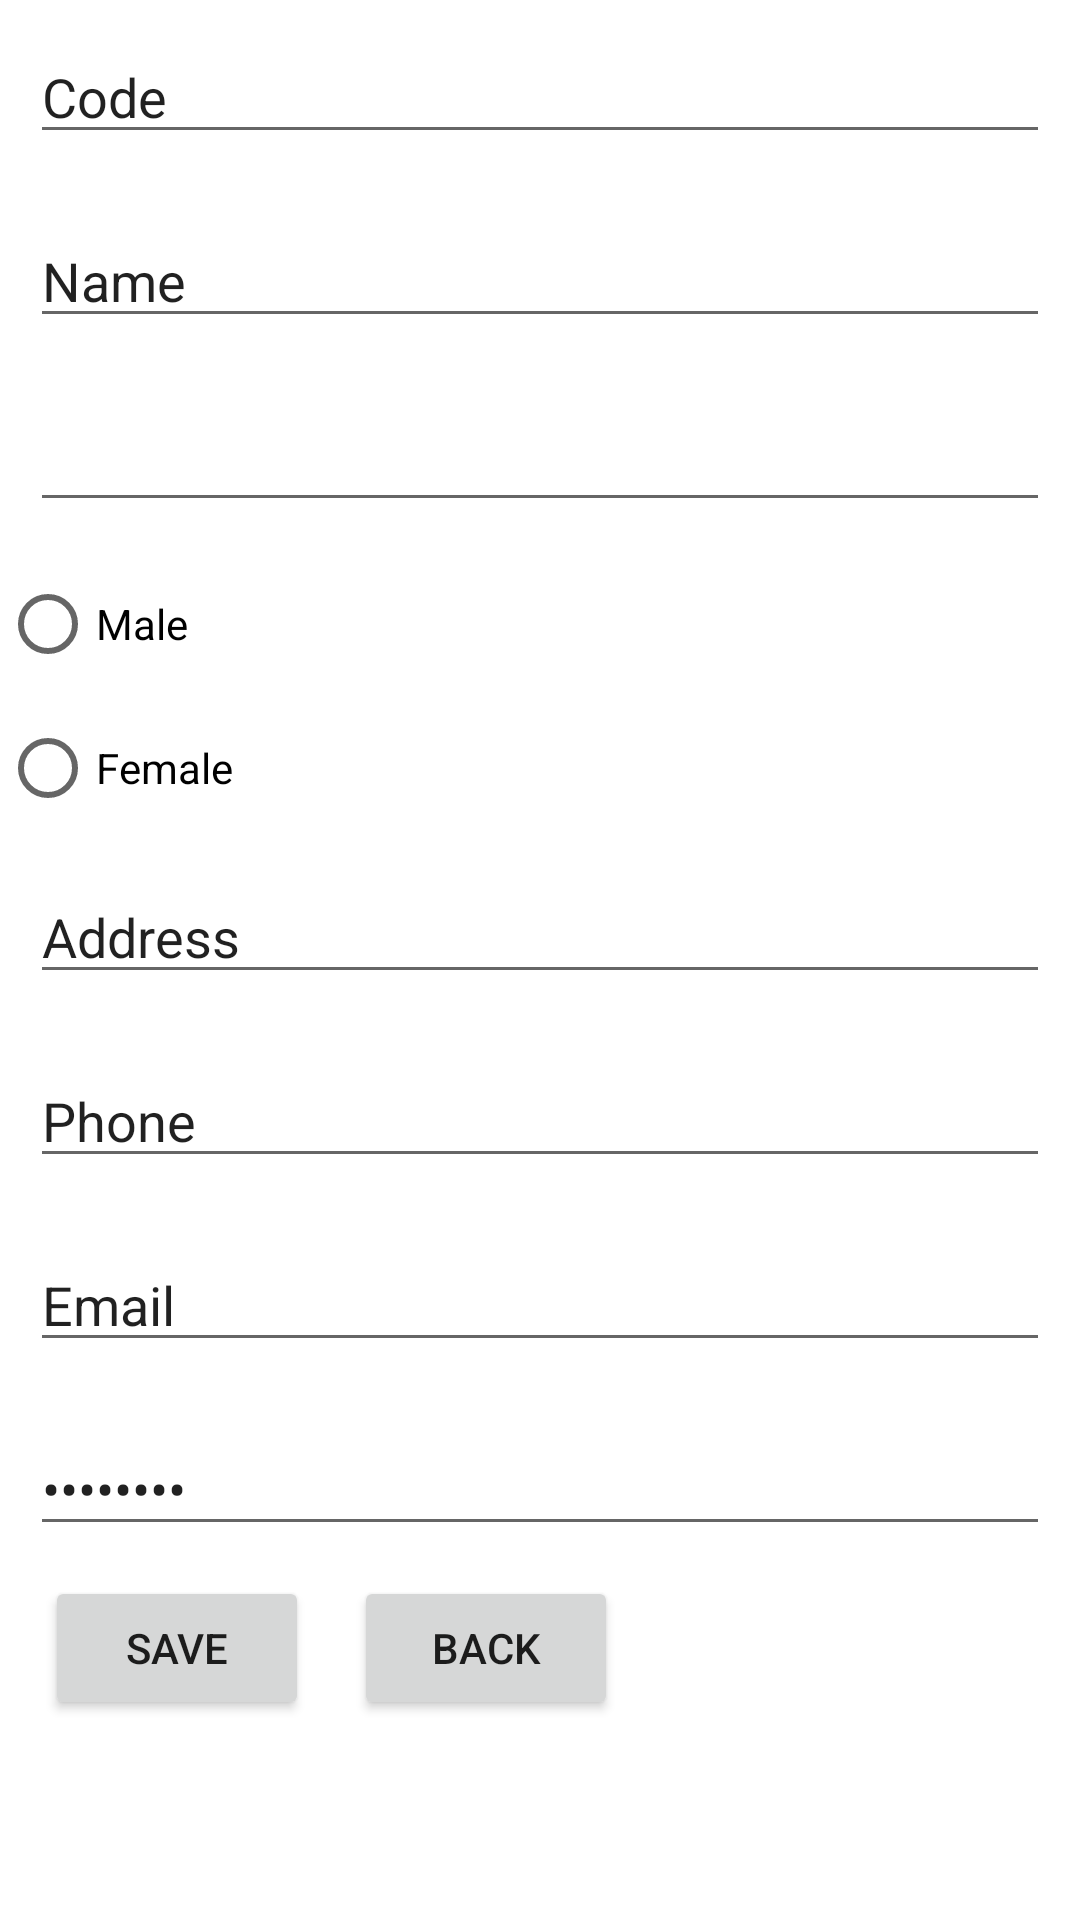

The Android layout XML behind this screen, and the referenced resources:
<!-- AndroidManifest.xml: application theme Theme.ProjectSem4 -->
<!-- res/layout/activity_update.xml -->
<?xml version="1.0" encoding="utf-8"?>
<androidx.constraintlayout.widget.ConstraintLayout xmlns:android="http://schemas.android.com/apk/res/android"
    xmlns:app="http://schemas.android.com/apk/res-auto"
    xmlns:tools="http://schemas.android.com/tools"
    android:layout_width="match_parent"
    android:layout_height="match_parent"
    tools:context=".UpdateActivity">

    <LinearLayout
        android:layout_width="match_parent"
        android:layout_height="match_parent"
        android:orientation="vertical">

        <EditText
            android:id="@+id/txtCode2"
            android:layout_width="match_parent"
            android:layout_height="wrap_content"

            android:layout_margin="10dp"
            android:text="Code" />

        <EditText
            android:id="@+id/txtName2"
            android:layout_width="match_parent"
            android:layout_height="wrap_content"

            android:layout_margin="10dp"
            android:text="Name" />

        <EditText
            android:id="@+id/txtDoB2"
            android:layout_width="match_parent"
            android:layout_height="wrap_content"

            android:layout_margin="10dp"
            android:inputType="date" />

        <RadioGroup
            android:layout_width="match_parent"
            android:layout_height="wrap_content" >

            <RadioButton
                android:id="@+id/rdMale2"
                android:layout_width="match_parent"
                android:layout_height="wrap_content"

                android:text="Male" />

            <RadioButton
                android:id="@+id/rdFemale2"
                android:layout_width="match_parent"
                android:layout_height="wrap_content"

                android:text="Female" />
        </RadioGroup>

        <EditText
            android:id="@+id/txtAddress2"
            android:layout_width="match_parent"
            android:layout_height="wrap_content"

            android:layout_margin="10dp"
            android:text="Address" />

        <EditText
            android:id="@+id/txtPhone2"
            android:layout_width="match_parent"
            android:layout_height="wrap_content"
            android:ems="10"

            android:text="Phone"
            android:layout_margin="10dp"
            android:inputType="phone" />

        <EditText
            android:id="@+id/txtEmail2"
            android:layout_width="match_parent"
            android:layout_height="wrap_content"

            android:layout_margin="10dp"
            android:inputType="textEmailAddress"
            android:text="Email" />

        <EditText
            android:id="@+id/txtPass2"
            android:layout_width="match_parent"
            android:layout_height="wrap_content"

            android:layout_margin="10dp"
            android:inputType="textPassword"
            android:text="Password" />

        <LinearLayout
            android:layout_width="match_parent"
            android:layout_height="match_parent"
            android:orientation="horizontal">

            <Button
                android:id="@+id/btnSave2"
                android:layout_width="wrap_content"
                android:layout_height="wrap_content"

                android:layout_marginLeft="15dp"
                android:text="Save" />

            <Button
                android:id="@+id/btnBack2"
                android:layout_width="wrap_content"
                android:layout_height="wrap_content"

                android:layout_marginLeft="15dp"
                android:text="Back" />
        </LinearLayout>

    </LinearLayout>

</androidx.constraintlayout.widget.ConstraintLayout>
<!-- resources referenced by this layout -->
<resources>
  <style name="Theme.ProjectSem4" parent="Theme.MaterialComponents.DayNight.DarkActionBar">
          
          <item name="colorPrimary">@color/purple_500</item>
          <item name="colorPrimaryVariant">@color/purple_700</item>
          <item name="colorOnPrimary">@color/white</item>
          
          <item name="colorSecondary">@color/teal_200</item>
          <item name="colorSecondaryVariant">@color/teal_700</item>
          <item name="colorOnSecondary">@color/black</item>
          
          <item name="android:statusBarColor">?attr/colorPrimaryVariant</item>
          
      </style>
  <!-- not gathered from this repository: default colours our renderer supplied (Android Studio template values) -->
  <color name="purple_500">#FF6200EE</color>
  <color name="purple_700">#FF3700B3</color>
  <color name="teal_200">#FF03DAC5</color>
  <color name="teal_700">#FF018786</color>
  <color name="black">#FF000000</color>
  <color name="white">#FFFFFFFF</color>
</resources>
